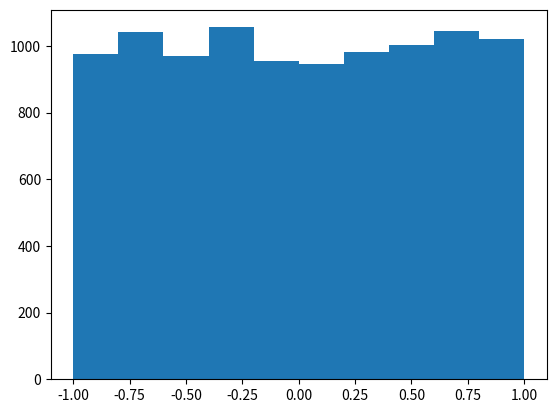
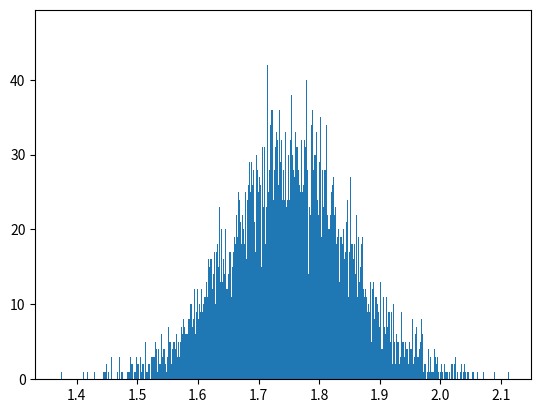

Reproduce these figures in Python, in order.
import numpy as np
import matplotlib.pyplot as plt
score = np.array([[81,82,83,84,85],[85,82,83,86,85],[81,88,83,81,91],[81,80,83,84,82],[81,81,83,81,85]])
#基本属性
print(score)
print(score.shape)
print(score.ndim)
print(score.size)
print(score.dtype)

#0,1数组
zero = np.zeros([4,5])
print(zero)
ones = np.ones([4,5])
print(ones)

#改值取值
print(score[3,3])
score[3,3] = 10
print(score[3,3])

#随机数数组
line = np.linspace(0,10,5)   #5是几个
print(line)
range = np.arange(0,11,5)    #5是步长
print(range)

#均匀分布
uniform = np.random.uniform(-1,1,10000)
print(uniform)
plt.figure()
plt.hist(uniform,10)
plt.show()

#正态分布
normal= np.random.normal(1.75,0.1,10000)
print(normal)
plt.figure()
plt.hist(normal,1000)
plt.show()



stock_change = np.random.normal(0,1,[8,10])
#print(stock_change[0,0:3])
print(stock_change)
#print(stock_change.reshape(10,8))
stock_change.resize(10,8)
print(stock_change)
#ndarray.reshape返回新的，原始的不改
#ndarray.resize 原始数据修改


#三维数据
#stock3 = np.random.normal(0,1,[2,3,4])
#print(stock3)

#类型修改
print(stock_change.astype("int32"))
#ndarray 序列化
print(stock_change.tostring())

#去重
temp=np.array([[1,2,3,4],[4,3,5,6]])
print(np.unique(temp))